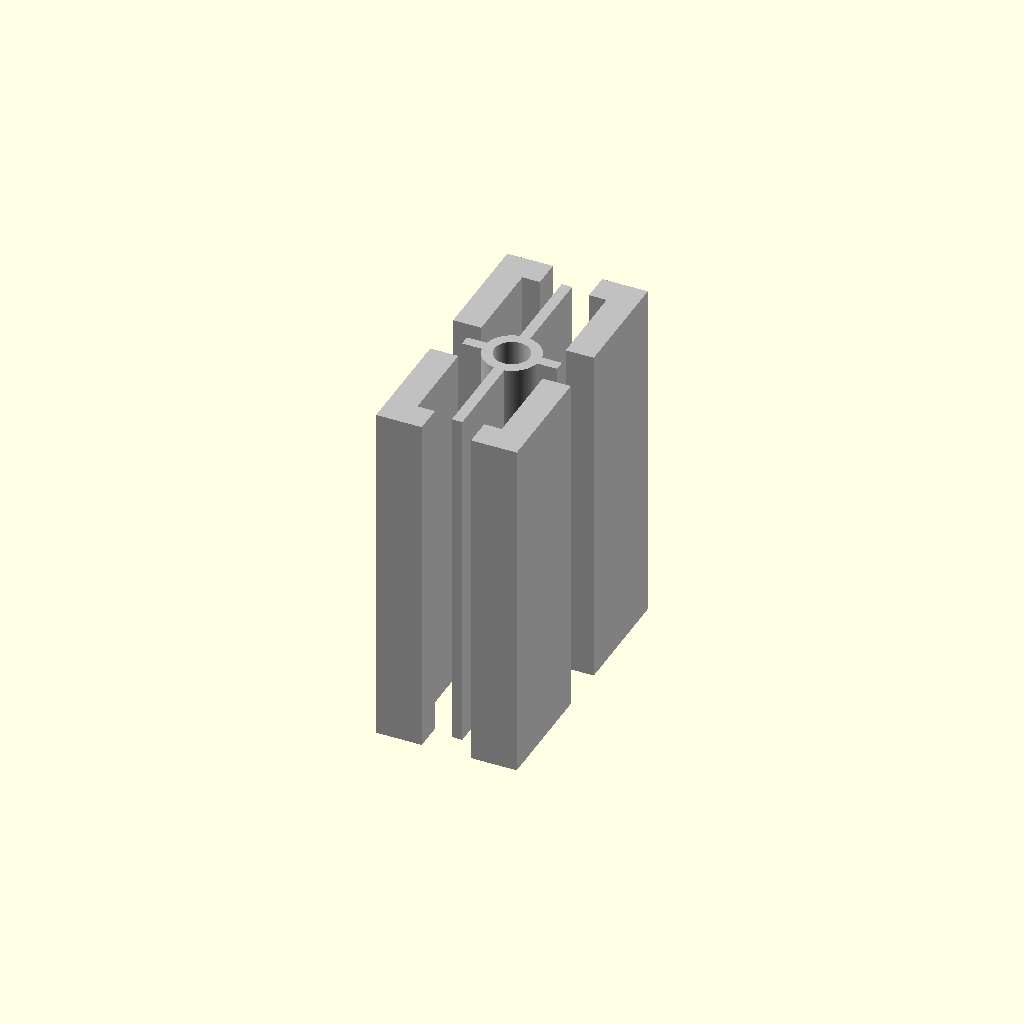
Cell 1 — every parameter at its default value.
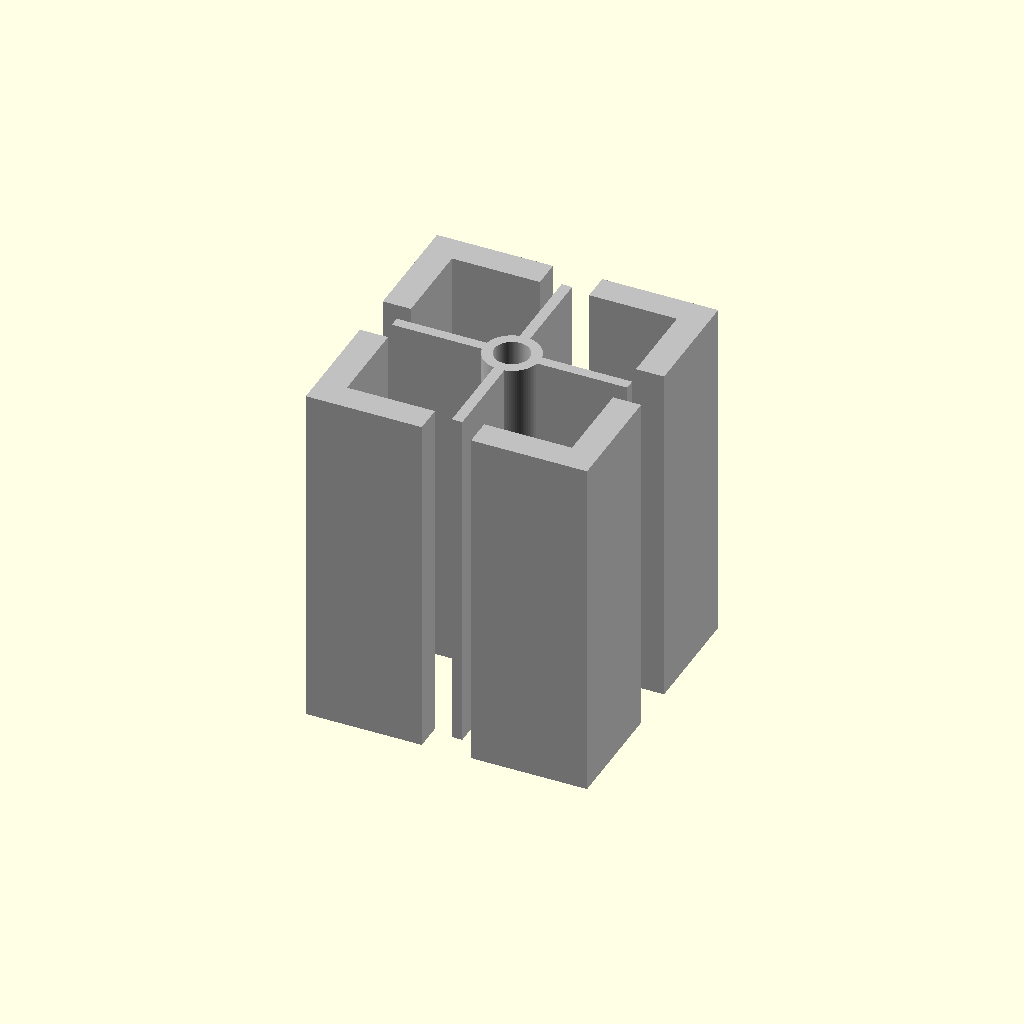
Cell 2 — W set to 80, the other parameters unchanged.
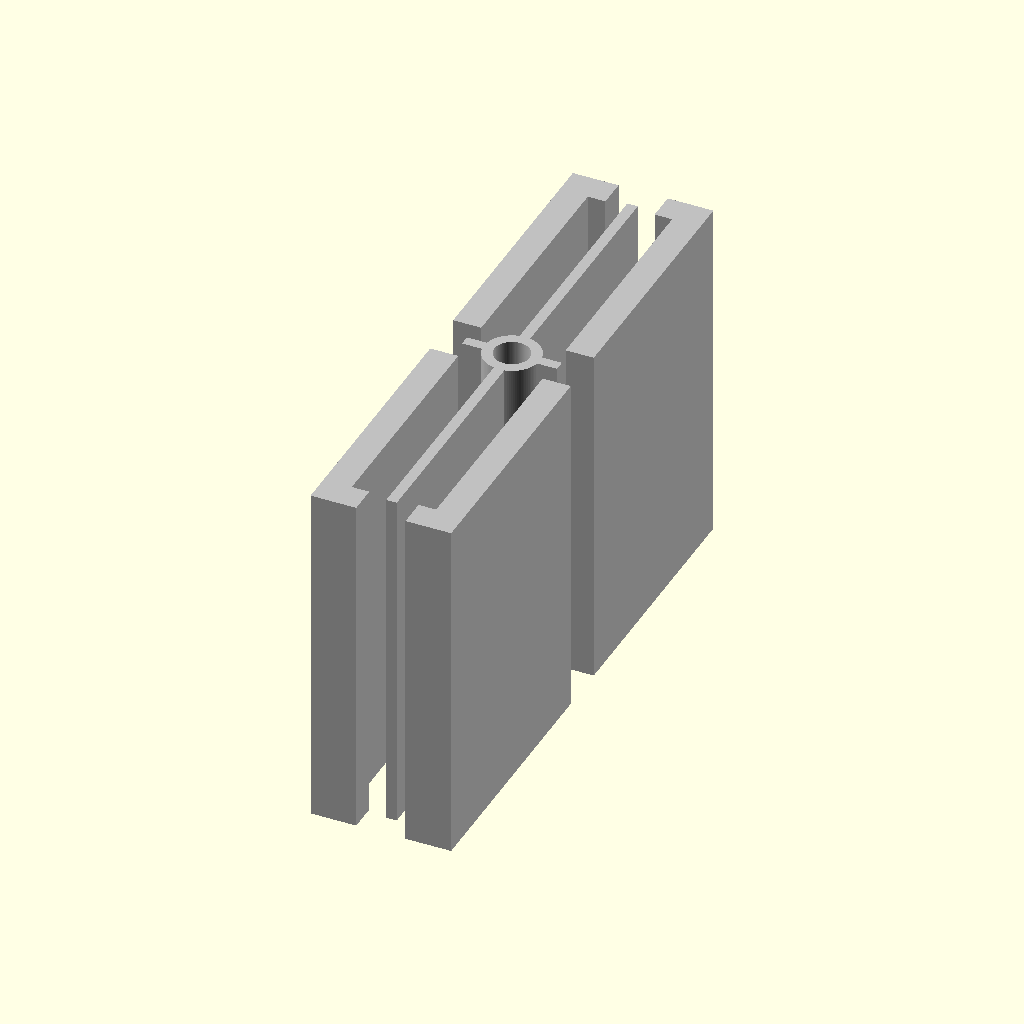
Cell 3: the same model with H = 160.
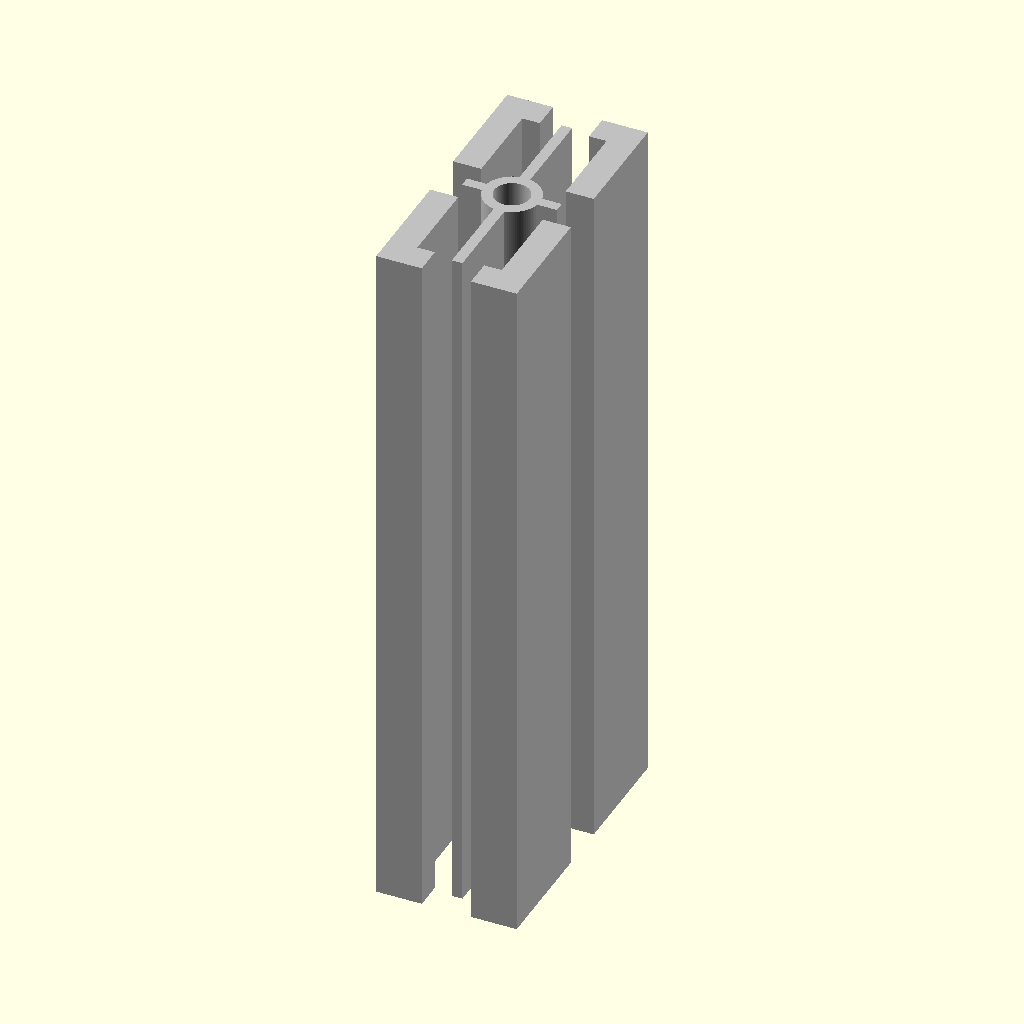
Cell 4: L = 200 (everything else at default).
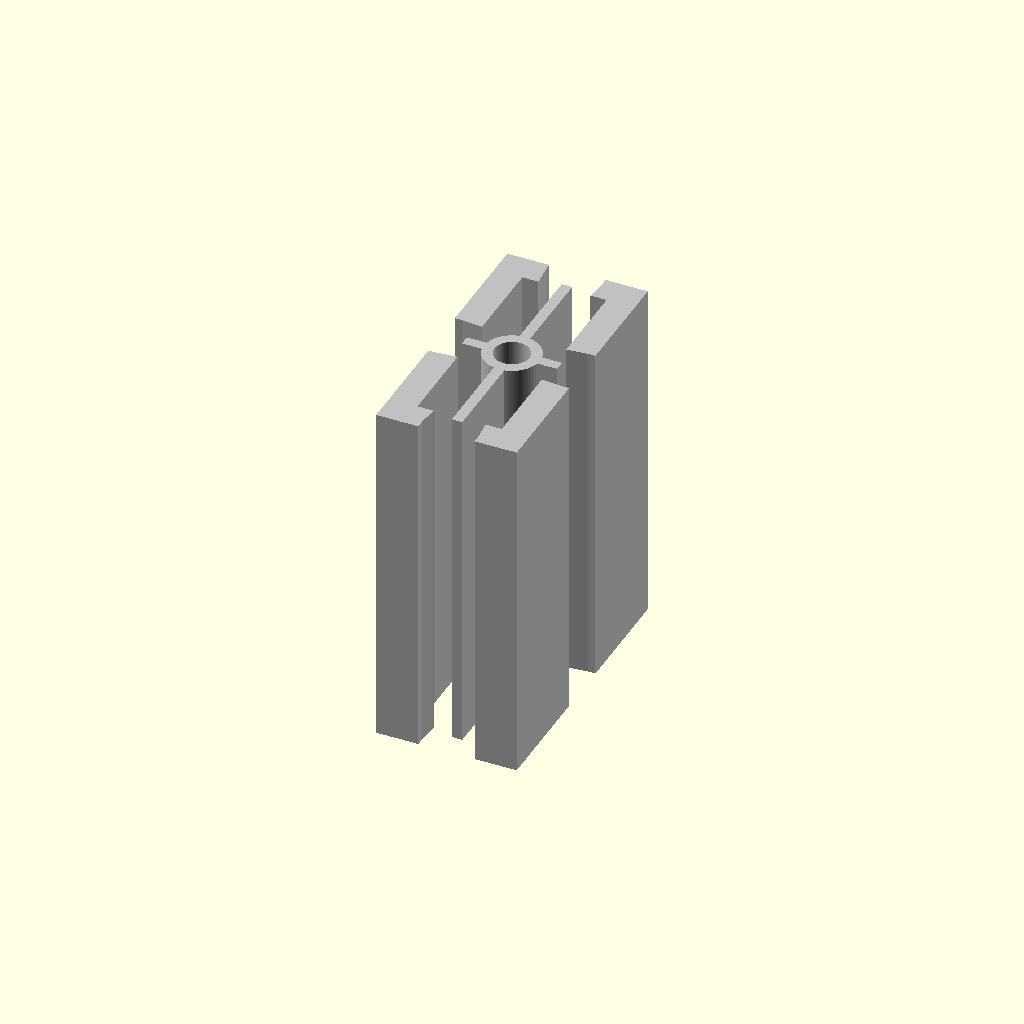
Cell 5: the same model with slot_open_w = 16.
One fixed orthographic camera (rotation 55°, 0°, 25°; colour scheme Cornfield) for every cell.
The OpenSCAD source (results/nopscadlib/craft/scad/extrusion__E4080.scad):
// 40x80 aluminium T-slot extrusion (approximate), 100mm long
// Connectivity-fixed: ensure ALL parts overlap and form ONE connected solid.

$fn = 96;

// Parameters
W = 40.0;   // X (mm)
H = 80.0;   // Y (mm)
L = 100.0;  // Z (mm)

// Geometry (approx. 40-series)
outer_wall_t = 3.0;     // outer wall thickness
slot_open_w  = 8.0;     // slot mouth opening width
slot_cav_w   = 14.0;    // slot cavity width behind lips
slot_depth   = 12.0;    // depth from outer face inward
lip_t        = 2.0;     // lip thickness at opening

center_bore_d = 10.0;   // center hole diameter
web_t         = 3.0;    // internal web thickness

// Keep enough material so the profile stays connected
inner_margin  = 8.0;    // distance from outer boundary to inner void boundary

// Structural overlap (1-2mm) to guarantee attachment
overlap = 1.5;

// Small epsilon for boolean robustness
eps = 0.05;

module tslot_cut_2d(face_len, face_pos, depth, open_w, cav_w, lip_t) {
    // Cut for one face, oriented along +Y (caller rotates for other faces).
    y_face = face_pos;

    y_open_center = y_face - lip_t/2;
    y_cav_center  = y_face - depth/2;

    union() {
        hull() {
            translate([0, y_open_center])
                square([open_w, lip_t + 2*eps], center=true);

            translate([0, y_cav_center])
                square([cav_w, depth + 2*eps], center=true);
        }

        // Ensure the mouth is open to the outside face
        translate([0, y_face - (lip_t/2)])
            square([open_w, lip_t + 4*eps], center=true);
    }
}

module profile_2d() {
    innerW = max(0.01, W - 2*inner_margin);
    innerH = max(0.01, H - 2*inner_margin);

    // Inner void half-extents
    innerRx = innerW/2;
    innerRy = innerH/2;

    // Hub (ring) dimensions
    hub_od = center_bore_d + 2*web_t;   // as before
    hub_or = hub_od/2;
    bore_r = center_bore_d/2;

    // Webs must physically reach into the outer body (past the inner void boundary)
    // so they connect to the outer perimeter segments.
    web_half_len_x = max(0.01, innerRx + overlap); // reaches beyond inner void edge
    web_half_len_y = max(0.01, innerRy + overlap);

    // Also ensure webs overlap the hub ring (not just touch)
    // by making sure they extend at least to hub outer radius + overlap.
    web_half_len_x2 = max(web_half_len_x, hub_or + overlap);
    web_half_len_y2 = max(web_half_len_y, hub_or + overlap);

    union() {
        // Outer body with inner void + slots removed (NO center bore removed here)
        // This prevents the hub ring from becoming a floating island.
        difference() {
            square([W, H], center=true);

            // Inner void (creates chambers but leaves outer ring)
            square([innerW, innerH], center=true);

            // Four T-slots
            union() {
                // +Y
                tslot_cut_2d(W, H/2, slot_depth, slot_open_w, slot_cav_w, lip_t);
                // -Y
                rotate(180) tslot_cut_2d(W, H/2, slot_depth, slot_open_w, slot_cav_w, lip_t);
                // +X
                rotate(-90) tslot_cut_2d(H, W/2, slot_depth, slot_open_w, slot_cav_w, lip_t);
                // -X
                rotate(90) tslot_cut_2d(H, W/2, slot_depth, slot_open_w, slot_cav_w, lip_t);
            }
        }

        // Internal webs (explicitly overlap both hub and outer body by ~overlap)
        square([2*web_half_len_x2, web_t], center=true); // horizontal web
        square([web_t, 2*web_half_len_y2], center=true); // vertical web

        // Central hub ring (kept), now guaranteed to overlap webs
        difference() {
            circle(d=hub_od);
            circle(d=center_bore_d);
        }
    }
}

// Final: subtract the center bore ONCE from the whole union so nothing becomes disconnected.
color("Silver")
difference() {
    linear_extrude(height=L, center=true, convexity=10)
        profile_2d();

    // Through bore
    translate([0,0,0])
        cylinder(d=center_bore_d, h=L + 2, center=true);
}
Parameter table extracted from the source (name, type, default, range or options):
W: number, default 40
H: number, default 80
L: number, default 100
outer_wall_t: number, default 3
slot_open_w: number, default 8
slot_cav_w: number, default 14
slot_depth: number, default 12
lip_t: number, default 2
center_bore_d: number, default 10
web_t: number, default 3
inner_margin: number, default 8
overlap: number, default 1.5
eps: number, default 0.05
